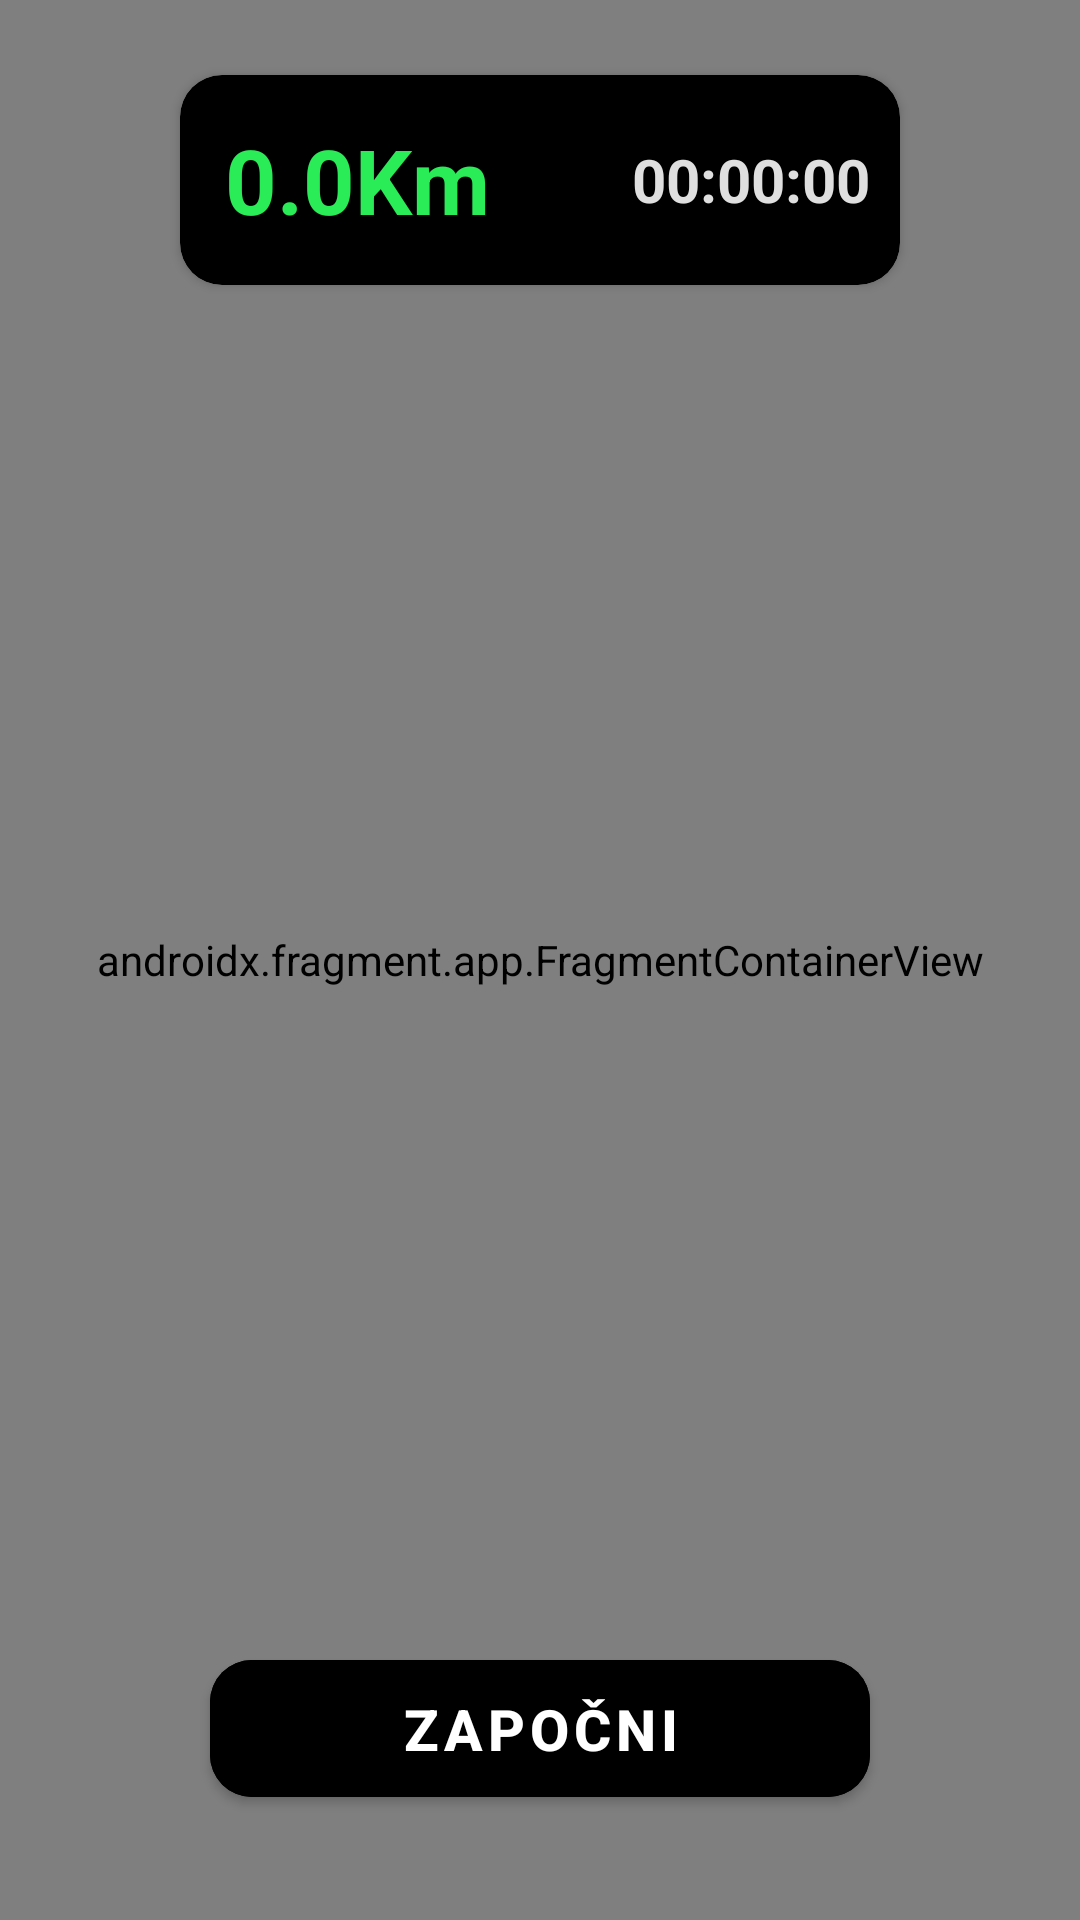

The Android layout XML behind this screen, and the referenced resources:
<!-- AndroidManifest.xml: application theme Theme.Prizma -->
<!-- res/layout/fragment_track_location.xml -->
<?xml version="1.0" encoding="utf-8"?>
<RelativeLayout xmlns:android="http://schemas.android.com/apk/res/android"
    xmlns:app="http://schemas.android.com/apk/res-auto"
    xmlns:tools="http://schemas.android.com/tools"
    android:layout_width="match_parent"
    android:layout_height="match_parent"
    tools:context=".feature_track_location.presentation.track_location.TrackLocationFragment">

    <androidx.constraintlayout.widget.ConstraintLayout
        android:id="@+id/constraint_layout_saved"
        android:layout_width="match_parent"
        android:layout_height="match_parent"
        android:background="@color/background_color"
        android:translationZ="90dp"
        android:visibility="gone">

        <androidx.cardview.widget.CardView
            android:layout_width="110dp"
            android:layout_height="110dp"
            android:layout_marginBottom="20dp"
            app:cardBackgroundColor="@color/black"
            app:cardCornerRadius="55dp"
            app:layout_constraintBottom_toTopOf="@id/textview"
            app:layout_constraintEnd_toEndOf="parent"
            app:layout_constraintStart_toStartOf="parent">

            <ImageView
                android:layout_width="70dp"
                android:layout_height="70dp"
                android:layout_gravity="center"
                android:src="@drawable/ic_check" />

        </androidx.cardview.widget.CardView>

        <TextView
            android:id="@+id/textview"
            android:layout_width="wrap_content"
            android:layout_height="wrap_content"
            android:layout_marginTop="20dp"
            android:fontFamily="@font/montserrat"
            android:text="USPJEŠNO POSLANO"
            android:textColor="#6E6E6E"
            android:textSize="18sp"
            android:textStyle="bold"
            app:layout_constraintBottom_toBottomOf="parent"
            app:layout_constraintEnd_toEndOf="parent"
            app:layout_constraintStart_toStartOf="parent"
            app:layout_constraintTop_toTopOf="parent" />

    </androidx.constraintlayout.widget.ConstraintLayout>


    <androidx.fragment.app.FragmentContainerView
        android:id="@+id/google_map"
        android:name="com.google.android.gms.maps.SupportMapFragment"
        android:layout_width="match_parent"
        android:layout_height="match_parent" />


    <androidx.cardview.widget.CardView
        android:layout_width="match_parent"
        android:layout_height="70dp"
        android:layout_alignParentTop="true"
        android:layout_marginStart="60dp"
        android:layout_marginTop="25dp"
        android:layout_marginEnd="60dp"
        app:cardBackgroundColor="@color/black"
        app:cardCornerRadius="14dp">

        <RelativeLayout
            android:id="@+id/relative_layout"
            android:layout_width="match_parent"
            android:layout_height="match_parent">

            <TextView
                android:id="@+id/tv_distance"
                android:layout_width="wrap_content"
                android:layout_height="wrap_content"
                android:layout_alignParentStart="true"
                android:layout_centerVertical="true"
                android:layout_marginStart="15dp"
                android:text="0.0Km"
                android:textColor="@color/green"
                android:textSize="30sp"
                android:textStyle="bold" />

            <TextView
                android:id="@+id/tv_time"
                android:layout_width="wrap_content"
                android:layout_height="wrap_content"
                android:layout_alignParentEnd="true"
                android:layout_centerVertical="true"
                android:layout_marginStart="10dp"
                android:layout_marginTop="10dp"
                android:layout_marginEnd="10dp"
                android:layout_marginBottom="10dp"
                android:text="00:00:00"
                android:textColor="@color/gray"
                android:textSize="20sp"
                android:textStyle="bold" />

        </RelativeLayout>

    </androidx.cardview.widget.CardView>


    <com.google.android.material.button.MaterialButton
        android:id="@+id/btn_stop_start"
        android:layout_width="match_parent"
        android:layout_height="wrap_content"
        android:layout_alignParentBottom="true"
        android:layout_marginStart="70dp"
        android:layout_marginEnd="70dp"
        android:layout_marginBottom="35dp"
        android:backgroundTint="@color/black"
        android:padding="10dp"
        android:text="ZAPOČNI"
        android:textColor="@color/white"
        android:textSize="19sp"
        android:textStyle="bold"
        app:cornerRadius="14dp" />
</RelativeLayout>
<!-- resources referenced by this layout -->
<resources>
  <color name="background_color">#FBFBFB</color>
  <color name="black">#FF000000</color>
  <color name="gray">#DFDFDF</color>
  <color name="green">#2AEC57</color>
  <color name="white">#FFFFFFFF</color>
  <!-- drawable ic_check (drawable) -->
  <vector android:height="24dp" android:tint="#00FF00"
      android:viewportHeight="24" android:viewportWidth="24"
      android:width="24dp" xmlns:android="http://schemas.android.com/apk/res/android">
      <path android:fillColor="@android:color/white" android:pathData="M9,16.17L4.83,12l-1.42,1.41L9,19 21,7l-1.41,-1.41z"/>
  </vector>
  <style name="Theme.Prizma" parent="Theme.MaterialComponents.Light.NoActionBar">
          
          <item name="colorPrimary">@color/green</item>
          <item name="colorPrimaryVariant">#1FC144</item>
          <item name="colorOnPrimary">@color/white</item>
          
          <item name="colorSecondary">@color/teal_200</item>
          <item name="colorSecondaryVariant">@color/teal_700</item>
          <item name="colorOnSecondary">@color/black</item>
          
          <item name="android:statusBarColor" tools:targetApi="l">?attr/colorPrimaryVariant</item>
          
      </style>
  <color name="teal_200">#FF03DAC5</color>
  <color name="teal_700">#FF018786</color>
</resources>
